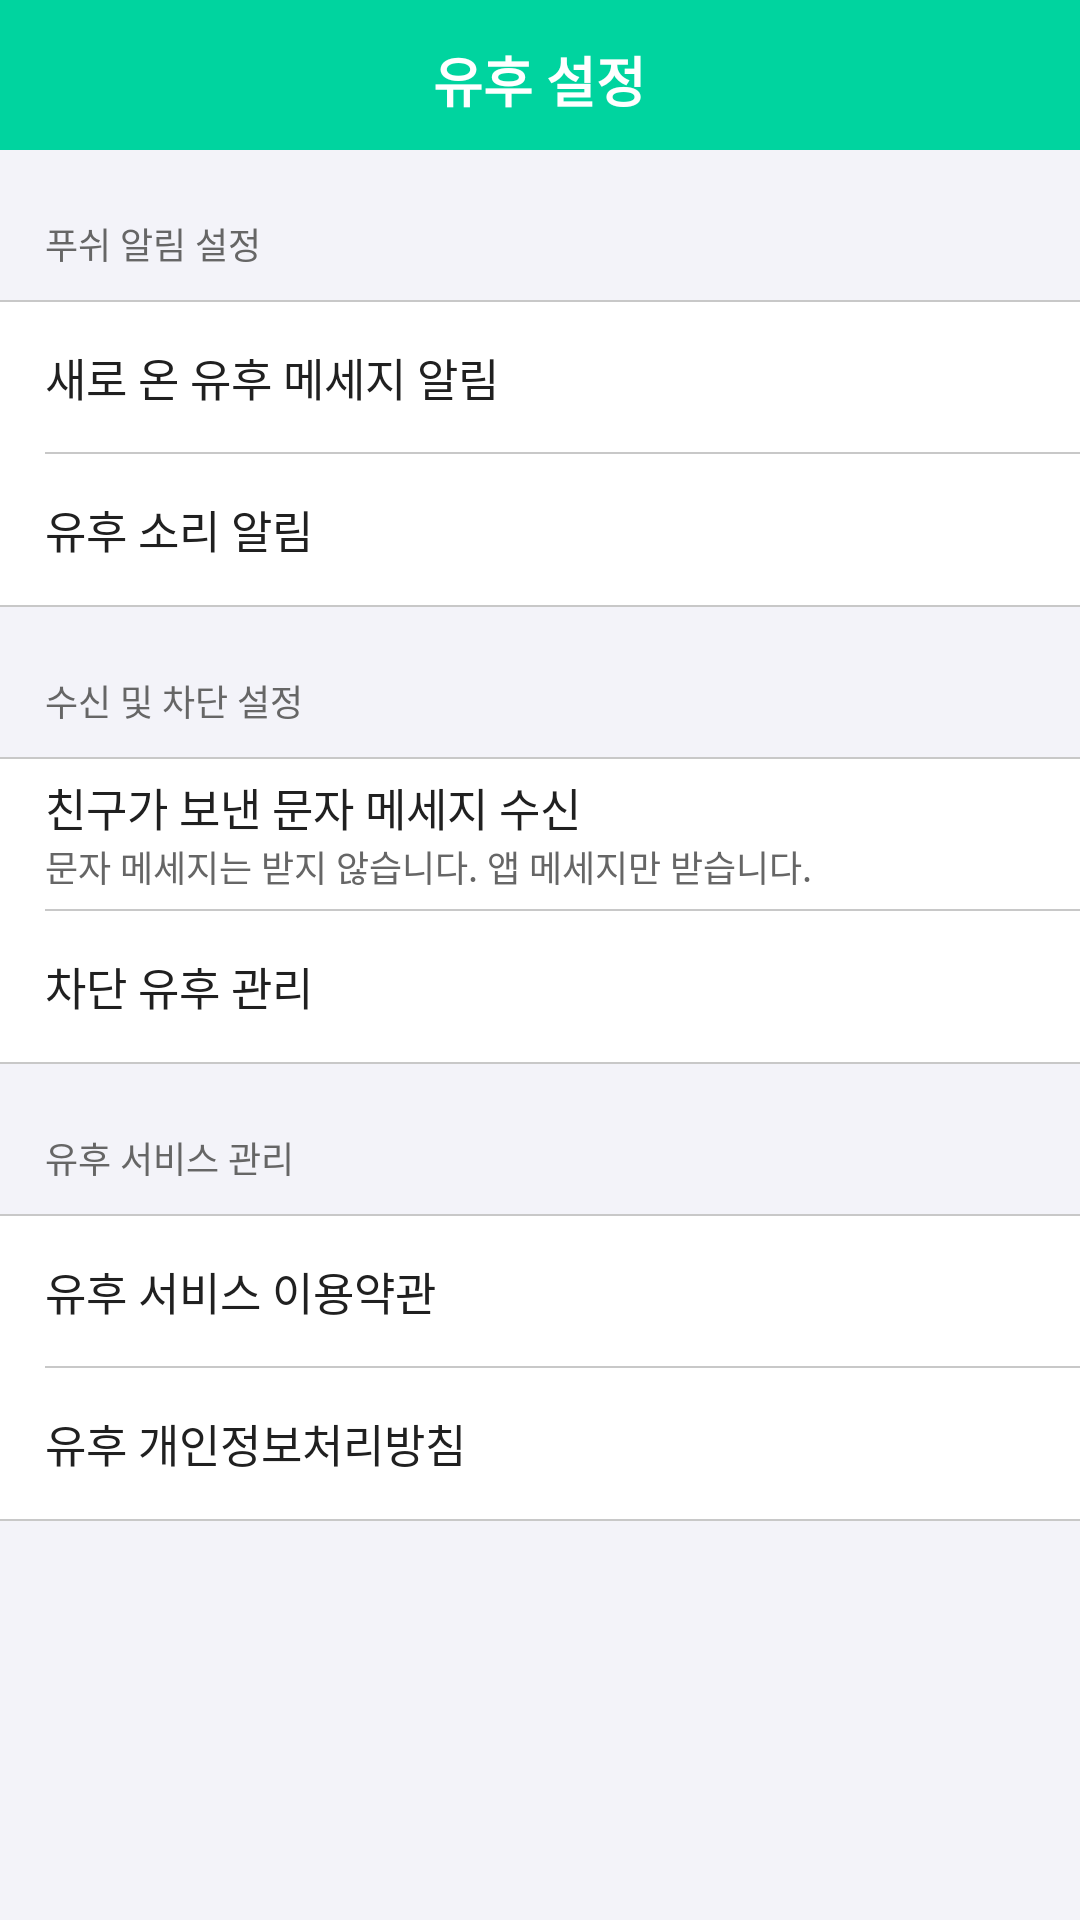

Write the Android layout XML for this screen, with the resource values it uses.
<!-- AndroidManifest.xml: activity theme android:Theme.Translucent.NoTitleBar -->
<!-- res/layout/activity_setting.xml -->
<?xml version="1.0" encoding="utf-8"?>
<LinearLayout xmlns:android="http://schemas.android.com/apk/res/android"
    xmlns:tools="http://schemas.android.com/tools"
    android:id="@+id/activity_service_use_agree"
    android:layout_width="match_parent"
    android:layout_height="match_parent"
    android:background="@color/colorWhite"
    android:orientation="vertical"
    tools:context=".SettingActivity">

    <RelativeLayout
        android:id="@+id/layoutTitle"
        android:layout_width="match_parent"
        android:layout_height="50dp"
        android:background="@color/colorMint"
        android:focusable="true"
        android:focusableInTouchMode="true"
        android:gravity="center_vertical"
        android:orientation="horizontal">

        <ImageButton
            android:id="@+id/btnBack"
            android:layout_width="50dp"
            android:layout_height="50dp"
            android:scaleType="centerInside"
            android:padding="14dp"
            android:background="@android:color/transparent"
            android:src="@drawable/arrow_left"
            android:onClick="onClick"
            android:gravity="center" />

        <TextView
            android:id="@+id/tvFragmentTitle"
            android:layout_width="wrap_content"
            android:layout_height="23dp"
            android:layout_centerInParent="true"
            android:layout_centerVertical="true"
            android:gravity="center"
            android:text="@string/title_setting"
            android:textColor="@color/colorWhite"
            android:textSize="18dp"
            android:textStyle="bold" />
    </RelativeLayout>

    <LinearLayout
        android:layout_width="match_parent"
        android:layout_height="match_parent"
        android:orientation="vertical"
        android:background="@color/colorLightGray">

        <TextView
            android:layout_width="match_parent"
            android:layout_height="50dp"
            android:paddingLeft="15dp"
            android:paddingBottom="10dp"
            android:text="@string/setting_push"
            android:textSize="12dp"
            android:textColor="@color/colorDarkGray"
            android:gravity="bottom" />

        <View
            android:layout_width="match_parent"
            android:layout_height="0.5dp"
            android:background="@color/colorGray"/>
        
        <LinearLayout
            android:layout_width="match_parent"
            android:layout_height="101dp"
            android:paddingLeft="15dp"
            android:background="@color/colorWhite"
            android:orientation="vertical">
            
            <LinearLayout
                android:id="@+id/llPushNoti"
                android:layout_width="match_parent"
                android:layout_height="50dp"
                android:gravity="center_vertical">

                <TextView
                    android:layout_width="0dp"
                    android:layout_height="match_parent"
                    android:layout_weight="1"
                    android:gravity="center_vertical"
                    android:text="@string/setting_push_noti"
                    android:textColor="@color/colorBlack"
                    android:textSize="15dp"/>

                <ImageView
                    android:id="@+id/ivPushNoti"
                    android:layout_width="50dp"
                    android:layout_height="match_parent"
                    android:layout_marginRight="15dp"
                    android:onClick="onClick"
                    android:src="@drawable/switch_on"/>

            </LinearLayout>

            <View
                android:layout_width="match_parent"
                android:layout_height="0.5dp"
                android:background="@color/colorGray"/>

            <LinearLayout
                android:id="@+id/llPushVibrate"
                android:layout_width="match_parent"
                android:layout_height="50dp"
                android:gravity="center_vertical">

                <TextView
                    android:layout_width="0dp"
                    android:layout_height="match_parent"
                    android:layout_weight="1"
                    android:gravity="center_vertical"
                    android:text="@string/setting_push_sound"
                    android:textColor="@color/colorBlack"
                    android:textSize="15dp"/>

                <ImageView
                    android:id="@+id/ivPushSound"
                    android:layout_width="50dp"
                    android:layout_height="match_parent"
                    android:layout_marginRight="15dp"
                    android:onClick="onClick"
                    android:src="@drawable/switch_on"/>

            </LinearLayout>

        </LinearLayout>

        <View
            android:layout_width="match_parent"
            android:layout_height="0.5dp"
            android:background="@color/colorGray"/>


        <TextView
            android:layout_width="match_parent"
            android:layout_height="50dp"
            android:paddingLeft="15dp"
            android:paddingBottom="10dp"
            android:text="@string/setting_receive"
            android:textSize="12dp"
            android:textColor="@color/colorDarkGray"
            android:gravity="bottom" />

        <View
            android:layout_width="match_parent"
            android:layout_height="0.5dp"
            android:background="@color/colorGray"/>

        <LinearLayout
            android:layout_width="match_parent"
            android:layout_height="101dp"
            android:paddingLeft="15dp"
            android:background="@color/colorWhite"
            android:orientation="vertical">

            <LinearLayout
                android:id="@+id/llReceiveSms"
                android:layout_width="match_parent"
                android:layout_height="50dp"
                android:gravity="center_vertical">

                <LinearLayout
                    android:layout_width="0dp"
                    android:layout_height="match_parent"
                    android:layout_weight="1"
                    android:gravity="center_vertical"
                    android:orientation="vertical">

                    <TextView
                        android:layout_width="match_parent"
                        android:layout_height="wrap_content"
                        android:text="@string/setting_receive_sms"
                        android:textColor="@color/colorBlack"
                        android:textSize="15dp"/>

                    <TextView
                        android:id="@+id/tvReceiveSmsSub"
                        android:layout_width="match_parent"
                        android:layout_height="wrap_content"
                        android:text="@string/setting_receive_sms_sub_off"
                        android:textColor="@color/colorDarkGray"
                        android:textSize="12dp"/>
                </LinearLayout>


                <ImageView
                    android:id="@+id/ivReceiveSms"
                    android:layout_width="50dp"
                    android:layout_height="match_parent"
                    android:layout_marginRight="15dp"
                    android:onClick="onClick"
                    android:src="@drawable/switch_on"/>

            </LinearLayout>

            <View
                android:layout_width="match_parent"
                android:layout_height="0.5dp"
                android:background="@color/colorGray"/>

            <LinearLayout
                android:id="@+id/llReceiveBlockedList"
                android:layout_width="match_parent"
                android:layout_height="50dp"
                android:onClick="onClick"
                android:gravity="center_vertical">

                <TextView
                    android:layout_width="0dp"
                    android:layout_height="match_parent"
                    android:layout_weight="1"
                    android:gravity="center_vertical"
                    android:text="@string/setting_receive_blocked_list"
                    android:textColor="@color/colorBlack"
                    android:textSize="15dp"/>

                <ImageView
                    android:layout_width="20dp"
                    android:layout_height="wrap_content"
                    android:layout_marginRight="15dp"
                    android:padding="3dp"
                    android:src="@drawable/arrow_enter"/>

            </LinearLayout>

        </LinearLayout>

        <View
            android:layout_width="match_parent"
            android:layout_height="0.5dp"
            android:background="@color/colorGray"/>

        <TextView
            android:layout_width="match_parent"
            android:layout_height="50dp"
            android:paddingLeft="15dp"
            android:paddingBottom="10dp"
            android:text="@string/setting_service"
            android:textSize="12dp"
            android:textColor="@color/colorDarkGray"
            android:gravity="bottom" />

        <View
            android:layout_width="match_parent"
            android:layout_height="0.5dp"
            android:background="@color/colorGray"/>

        <LinearLayout
            android:layout_width="match_parent"
            android:layout_height="101dp"
            android:paddingLeft="15dp"
            android:background="@color/colorWhite"
            android:orientation="vertical">

            <LinearLayout
                android:id="@+id/llServiceUseAgree"
                android:layout_width="match_parent"
                android:layout_height="50dp"
                android:onClick="onClick"
                android:gravity="center_vertical">

                <TextView
                    android:layout_width="0dp"
                    android:layout_height="match_parent"
                    android:layout_weight="1"
                    android:gravity="center_vertical"
                    android:text="@string/service_use_agree"
                    android:textColor="@color/colorBlack"
                    android:textSize="15dp"/>

                <ImageView
                    android:layout_width="20dp"
                    android:layout_height="wrap_content"
                    android:layout_marginRight="15dp"
                    android:padding="3dp"
                    android:src="@drawable/arrow_enter"/>

            </LinearLayout>

            <View
                android:layout_width="match_parent"
                android:layout_height="0.5dp"
                android:background="@color/colorGray"/>

            <LinearLayout
                android:id="@+id/llPersonnelInfoAgree"
                android:layout_width="match_parent"
                android:layout_height="50dp"
                android:onClick="onClick"
                android:gravity="center_vertical">

                <TextView
                    android:layout_width="0dp"
                    android:layout_height="match_parent"
                    android:layout_weight="1"
                    android:gravity="center_vertical"
                    android:text="@string/personnel_info_agree"
                    android:textColor="@color/colorBlack"
                    android:textSize="15dp"/>

                <ImageView
                    android:layout_width="20dp"
                    android:layout_height="wrap_content"
                    android:layout_marginRight="15dp"
                    android:padding="3dp"
                    android:src="@drawable/arrow_enter"/>

            </LinearLayout>

        </LinearLayout>

        <View
            android:layout_width="match_parent"
            android:layout_height="0.5dp"
            android:background="@color/colorGray"/>


    </LinearLayout>

</LinearLayout>
<!-- resources referenced by this layout -->
<resources>
  <color name="colorBlack">#202020</color>
  <color name="colorDarkGray">#666666</color>
  <color name="colorGray">#C8C8C8</color>
  <color name="colorLightGray">#F3F3F9</color>
  <color name="colorMint">#00D49F</color>
  <color name="colorWhite">#FFFFFF</color>
  <string name="personnel_info_agree">유후 개인정보처리방침</string>
  <string name="service_use_agree">유후 서비스 이용약관</string>
  <string name="setting_push">푸쉬 알림 설정</string>
  <string name="setting_push_noti">새로 온 유후 메세지 알림</string>
  <string name="setting_push_sound">유후 소리 알림</string>
  <string name="setting_receive">수신 및 차단 설정</string>
  <string name="setting_receive_blocked_list">차단 유후 관리</string>
  <string name="setting_receive_sms">친구가 보낸 문자 메세지 수신</string>
  <string name="setting_receive_sms_sub_off">문자 메세지는 받지 않습니다. 앱 메세지만 받습니다.</string>
  <string name="setting_service">유후 서비스 관리</string>
  <string name="title_setting">유후 설정</string>
</resources>
